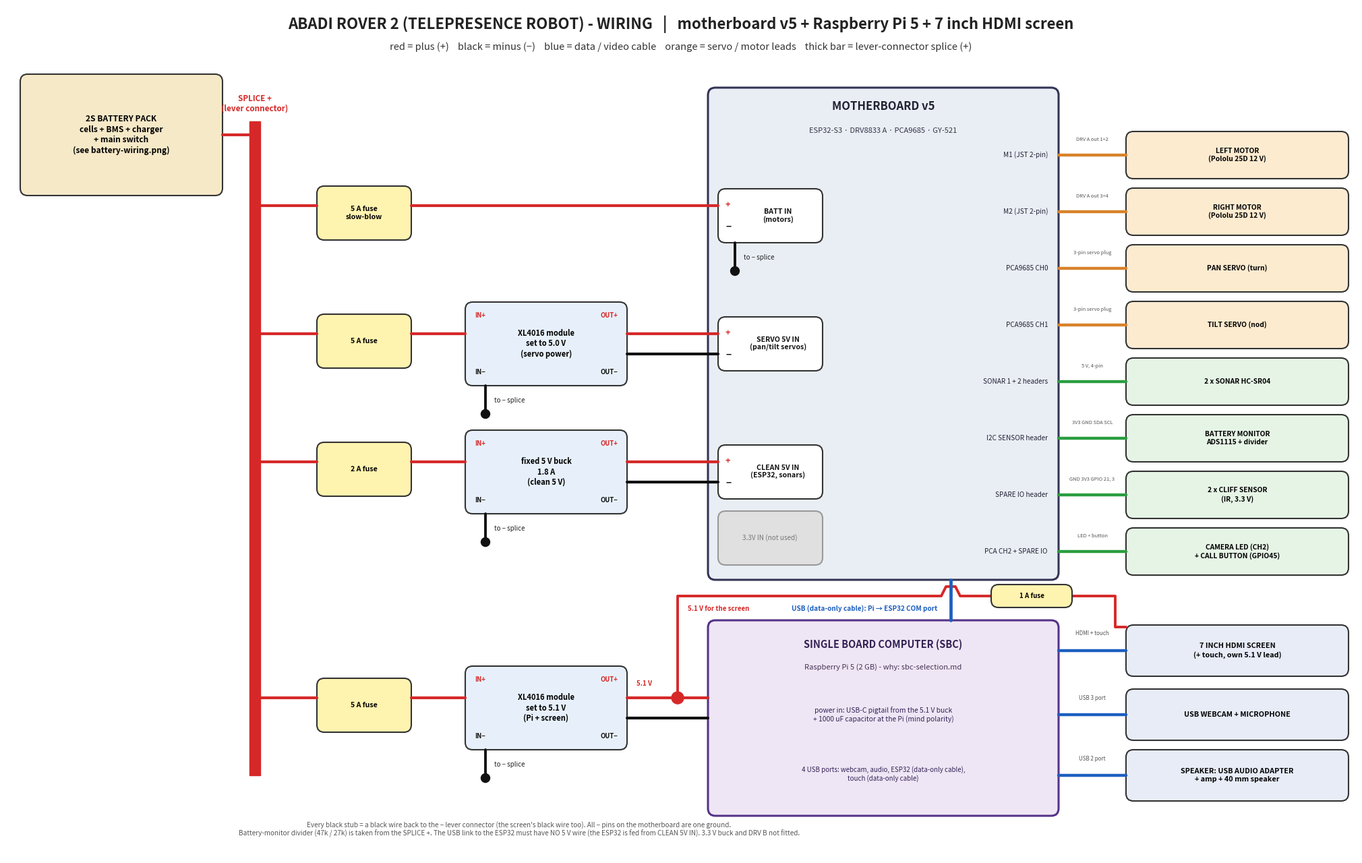

Python code for this plot:
#!/usr/bin/env python3
"""Draw the robot 2 (telepresence robot) wiring diagram. Usage: draw_wiring.py <out_dir>   (needs matplotlib)"""
import sys

import matplotlib
matplotlib.use("Agg")
import matplotlib.pyplot as plt
from matplotlib.patches import FancyBboxPatch, Rectangle

OUT = sys.argv[1] if len(sys.argv) > 1 else "."
RED, BLK, GRN, BLU, GRY, ORG = "#d62828", "#111111", "#2a9d3f", "#1d5fbf", "#666666", "#d9822b"
fig = plt.figure(figsize=(20, 12.6), dpi=110)
ax = fig.add_axes([0, 0, 1, 1])
ax.set_xlim(0, 200); ax.set_ylim(0, 126); ax.axis("off")


def box(x0, y0, x1, y1, text="", fc="#f4f1e8", ec="#333", fs=9, bold=False, lw=1.5, z=3):
    ax.add_patch(FancyBboxPatch((x0, y0), x1 - x0, y1 - y0, boxstyle="round,pad=0,rounding_size=1.1", fc=fc, ec=ec, lw=lw, zorder=z))
    if text:
        ax.text((x0 + x1) / 2, (y0 + y1) / 2, text, ha="center", va="center", fontsize=fs, fontweight="bold" if bold else "normal", zorder=6, linespacing=1.25)


def wire(pts, c, lw=3.0, z=4, ls="-"):
    xs, ys = zip(*pts)
    ax.plot(xs, ys, color=c, lw=lw, solid_capstyle="round", solid_joinstyle="round", zorder=z, ls=ls)


def txt(x, y, t, fs=8, c="#222", ha="center", va="center", bold=False):
    ax.text(x, y, t, fontsize=fs, color=c, ha=ha, va=va, fontweight="bold" if bold else "normal", zorder=7, linespacing=1.2)


def stub(x, y, t="to − splice"):
    wire([(x, y), (x, y - 4.2)], BLK, 2.8)
    ax.add_patch(plt.Circle((x, y - 4.2), 0.65, color=BLK, zorder=6))
    txt(x + 1.3, y - 2.2, t, 7, ha="left")


txt(100, 123.4, "ABADI ROVER 2 (TELEPRESENCE ROBOT) - WIRING   |   motherboard v5 + Raspberry Pi 5 + 7 inch HDMI screen", 16, bold=True)
txt(100, 120.0, "red = plus (+)    black = minus (−)    blue = data / video cable    orange = servo / motor leads    thick bar = lever-connector splice (+)", 10.5, "#333")

# ---------- battery + splice ----------
box(2, 98, 32, 116, "2S BATTERY PACK\ncells + BMS + charger\n+ main switch\n(see battery-wiring.png)", fc="#f6e9c8", fs=8.6, bold=True)
wire([(32, 107), (36.8, 107)], RED)
ax.add_patch(Rectangle((36, 12), 1.6, 97, color=RED, zorder=4))
txt(36.8, 111.6, "SPLICE +\n(lever connector)", 8.4, RED, bold=True)

# ---------- three rails for the motherboard ----------
rows = [(95, "5 A fuse\nslow-blow", None, "BATT IN\n(motors)", ""),
        (76, "5 A fuse", "XL4016 module\nset to 5.0 V\n(servo power)", "SERVO 5V IN\n(pan/tilt servos)", ""),
        (57, "2 A fuse", "fixed 5 V buck\n1.8 A\n(clean 5 V)", "CLEAN 5V IN\n(ESP32, sonars)", "")]
box(104, 41, 156, 114, "", fc="#e9eef5", ec="#335", lw=2.2)
txt(130, 111.2, "MOTHERBOARD v5", 12, "#223", bold=True)
txt(130, 107.6, "ESP32-S3 · DRV8833 A · PCA9685 · GY-521", 8, "#334")
for y, fuse, buck, term, what in rows:
    wire([(37.6, y + 1.5), (46, y + 1.5)], RED)
    box(46, y - 3.6, 60, y + 4.4, fuse, fc="#fff3b0", fs=7.6, bold=True)
    box(105.5, y - 4.0, 121, y + 4.0, "", fc="#fff")
    txt(114.4, y, term, 7.6, "#111", bold=True)
    txt(106.6, y + 1.7, "+", 9, RED, bold=True, ha="left"); txt(106.6, y - 1.7, "−", 10, BLK, bold=True, ha="left")
    if buck:
        wire([(60, y + 1.5), (68, y + 1.5)], RED)
        box(68, y - 6.2, 92, y + 6.2, buck, fc="#e7f0fa", fs=8, bold=True)
        txt(69.4, y + 4.2, "IN+", 6.8, RED, ha="left", bold=True); txt(90.6, y + 4.2, "OUT+", 6.8, RED, ha="right", bold=True)
        txt(69.4, y - 4.2, "IN−", 6.8, BLK, ha="left", bold=True); txt(90.6, y - 4.2, "OUT−", 6.8, BLK, ha="right", bold=True)
        wire([(92, y + 1.5), (105.5, y + 1.5)], RED); wire([(92, y - 1.5), (105.5, y - 1.5)], BLK)
        stub(71, y - 6.2)
    else:
        wire([(60, y + 1.5), (105.5, y + 1.5)], RED)
        stub(108, y - 4.0)
box(105.5, 43.2, 121, 51.2, "", fc="#e0e0e0", ec="#999")
txt(113.2, 47.2, "3.3V IN (not used)", 7.2, "#777")

# ---------- peripherals on the motherboard ----------
per = [(104.0, "LEFT MOTOR\n(Pololu 25D 12 V)", "M1 (JST 2-pin)", "DRV A out 1+2"),
       (95.6, "RIGHT MOTOR\n(Pololu 25D 12 V)", "M2 (JST 2-pin)", "DRV A out 3+4"),
       (87.2, "PAN SERVO (turn)", "PCA9685 CH0", "3-pin servo plug"),
       (78.8, "TILT SERVO (nod)", "PCA9685 CH1", "3-pin servo plug"),
       (70.4, "2 x SONAR HC-SR04", "SONAR 1 + 2 headers", "5 V, 4-pin"),
       (62.0, "BATTERY MONITOR\nADS1115 + divider", "I2C SENSOR header", "3V3 GND SDA SCL"),
       (53.6, "2 x CLIFF SENSOR\n(IR, 3.3 V)", "SPARE IO header", "GND 3V3 GPIO 21, 3"),
       (45.2, "CAMERA LED (CH2)\n+ CALL BUTTON (GPIO45)", "PCA CH2 + SPARE IO", "LED + button")]
for y, name, port, note in per:
    box(166, y - 3.5, 199, y + 3.5, name, fc="#fdebd0" if "MOTOR" in name or "SERVO" in name else "#e6f4e6", fs=7.4, bold=True)
    wire([(156, y), (166, y)], ORG if ("MOTOR" in name or "SERVO" in name) else GRN, 3.2)
    txt(154.4, y, port, 7.2, "#223", ha="right")
    txt(161, y + 2.3, note, 5.4, "#555")

# ---------- SBC branch (bottom) ----------
y = 22
wire([(37.6, y + 1.5), (46, y + 1.5)], RED)
box(46, y - 3.6, 60, y + 4.4, "5 A fuse", fc="#fff3b0", fs=7.6, bold=True)
wire([(60, y + 1.5), (68, y + 1.5)], RED)
box(68, y - 6.2, 92, y + 6.2, "XL4016 module\nset to 5.1 V\n(Pi + screen)", fc="#e7f0fa", fs=8, bold=True)
txt(69.4, y + 4.2, "IN+", 6.8, RED, ha="left", bold=True); txt(90.6, y + 4.2, "OUT+", 6.8, RED, ha="right", bold=True)
txt(69.4, y - 4.2, "IN−", 6.8, BLK, ha="left", bold=True); txt(90.6, y - 4.2, "OUT−", 6.8, BLK, ha="right", bold=True)
stub(71, y - 6.2)
box(104, 6, 156, 35, "", fc="#efe6f5", ec="#538", lw=2.2)
txt(130, 31.4, "SINGLE BOARD COMPUTER (SBC)", 10.5, "#325", bold=True)
txt(130, 28.0, "Raspberry Pi 5 (2 GB) - why: sbc-selection.md", 8, "#435")
wire([(92, y + 1.5), (104, y + 1.5)], RED); wire([(92, y - 1.5), (104, y - 1.5)], BLK)
txt(94.6, y + 3.6, "5.1 V", 7, RED, bold=True)
txt(130, 21.0, "power in: USB-C pigtail from the 5.1 V buck\n+ 1000 uF capacitor at the Pi (mind polarity)", 7.4, "#325")
txt(130, 12.2, "4 USB ports: webcam, audio, ESP32 (data-only cable),\ntouch (data-only cable)", 7.0, "#325")
# branch for the screen power
ax.add_patch(plt.Circle((99.5, y + 1.5), 0.9, color=RED, zorder=7))
wire([(99.5, y + 1.5), (99.5, 38.6), (138.6, 38.6), (139.3, 40.0), (140.7, 40.0), (141.4, 38.6), (164.4, 38.6), (164.4, 34.0), (166, 34.0)], RED, 2.8)
box(146, 36.9, 158, 40.3, "1 A fuse", fc="#fff3b0", fs=7, bold=True, z=5)
txt(101.0, 36.7, "5.1 V for the screen", 7, RED, ha="left", bold=True)

# USB link SBC -> ESP32
wire([(140, 35), (140, 41)], BLU, 3.4)
txt(138.0, 36.7, "USB (data-only cable): Pi → ESP32 COM port", 7.2, BLU, ha="right", bold=True)

# SBC peripherals
spe = [(30.5, "7 INCH HDMI SCREEN\n(+ touch, own 5.1 V lead)", "HDMI + touch", BLU), (21.0, "USB WEBCAM + MICROPHONE", "USB 3 port", BLU), (12.0, "SPEAKER: USB AUDIO ADAPTER\n+ amp + 40 mm speaker", "USB 2 port", BLU)]
for yy, name, how, c in spe:
    box(166, yy - 3.8, 199, yy + 3.8, name, fc="#e7ecf7", fs=7.8, bold=True)
    wire([(156, yy), (166, yy)], c, 3.2)
    txt(161, yy + 2.5, how, 5.8, "#555")

# legend / rules
txt(76, 4.0, "Every black stub = a black wire back to the − lever connector (the screen's black wire too). All − pins on the motherboard are one ground.\nBattery-monitor divider (47k / 27k) is taken from the SPLICE +. The USB link to the ESP32 must have NO 5 V wire (the ESP32 is fed from CLEAN 5V IN). 3.3 V buck and DRV B not fitted.", 7.2, "#555", ha="center")
fig.savefig(OUT + "/wiring-robot2.png")
fig.savefig(OUT + "/wiring-robot2.svg")
print("saved")
